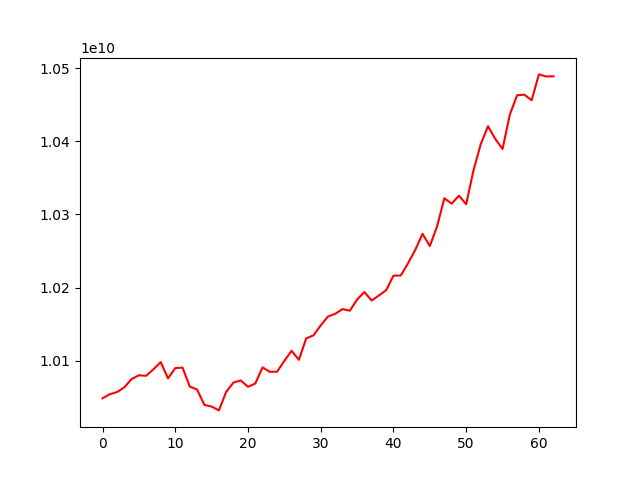

Data behind this chart, as committed beside it:
account_value, date, daily_return
10048615043, 2020-10-08, 
10054175311, 2020-10-09, 0.0005533
10057115084, 2020-10-12, 0.0002924
10063627032, 2020-10-13, 0.0006475
10074948853, 2020-10-14, 0.001125
10080028888, 2020-10-15, 0.0005042
10079358754, 2020-10-16, -6.648139021181443e-05
10088369394, 2020-10-19, 0.000894
10098091554, 2020-10-20, 0.0009637
10075841805, 2020-10-21, -0.002203
10089918252, 2020-10-22, 0.001397
10090521975, 2020-10-23, 5.9834298821392906e-05
10064639264, 2020-10-26, -0.002565
10060578451, 2020-10-27, -0.0004035
10039585985, 2020-10-28, -0.002087
10037273696, 2020-10-29, -0.0002303
10032042902, 2020-10-30, -0.0005211
10057331330, 2020-11-02, 0.002521
10070158690, 2020-11-03, 0.001275
10072978608, 2020-11-04, 0.00028
10064382289, 2020-11-05, -0.0008534
10068721747, 2020-11-06, 0.0004312
10090893413, 2020-11-09, 0.002202
10084803945, 2020-11-10, -0.0006035
10084973718, 2020-11-11, 1.683449365397216e-05
10099825180, 2020-11-12, 0.001473
10113591990, 2020-11-13, 0.001363
10101178518, 2020-11-16, -0.001227
10130527835, 2020-11-17, 0.002906
10134615994, 2020-11-18, 0.0004035
10148278620, 2020-11-19, 0.001348
10160423028, 2020-11-20, 0.001197
10164132606, 2020-11-23, 0.0003651
10170522221, 2020-11-24, 0.0006286
10168389597, 2020-11-25, -0.0002097
10183600831, 2020-11-26, 0.001496
10193905610, 2020-11-27, 0.001012
10182271214, 2020-11-30, -0.001141
10189168814, 2020-12-01, 0.0006774
10196475157, 2020-12-02, 0.0007171
10216310031, 2020-12-03, 0.001945
10216384631, 2020-12-04, 7.302085900828814e-06
10233165169, 2020-12-07, 0.001643
10251521890, 2020-12-08, 0.001794
10273524820, 2020-12-09, 0.002146
10256728719, 2020-12-10, -0.001635
10283668706, 2020-12-11, 0.002627
10322144819, 2020-12-14, 0.003741
10314692180, 2020-12-15, -0.000722
10325632112, 2020-12-16, 0.001061
10313938652, 2020-12-17, -0.001132
10360088981, 2020-12-18, 0.004475
10395997434, 2020-12-21, 0.003466
10420598537, 2020-12-22, 0.002366
10403324959, 2020-12-23, -0.001658
10389480084, 2020-12-24, -0.001331
10436431099, 2020-12-25, 0.004519
10462881329, 2020-12-28, 0.002534
10463731679, 2020-12-29, 8.127303056704172e-05
10456135293, 2020-12-30, -0.000726
... 3 more rows
